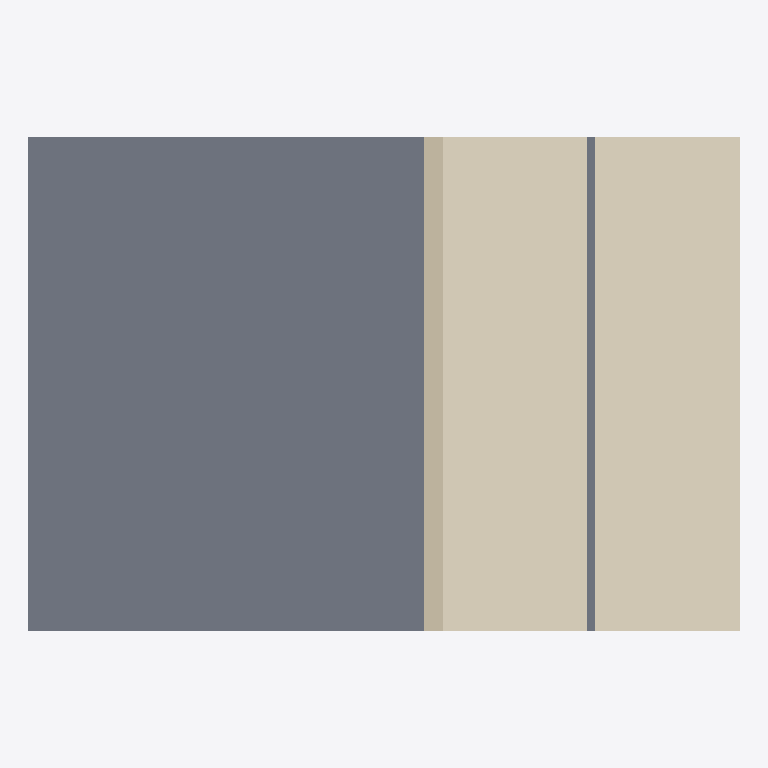
Plan cut of the same IFC building model at storey 'Level 0' (level 0.00 m, cut at 1.40 m), seen from above with north up, elements coloured by IFC class: 1 slab (grey), 1 covering (cream), 1 wall (beige). Cut surfaces are drawn darker.
Extent 7.2 m × 5.0 m × 3.2 m (x, y, z). Storeys (1): Level 0 at 0.00 m. Elements (3): 1 IfcCovering, 1 IfcSlab, 1 IfcWall.

HEADER;
FILE_DESCRIPTION(('ViewDefinition[DesignTransferView]'),'2;1');
FILE_NAME('/dev/null','2026-10-21T11:42:02+02:00',(''),(''),'IfcOpenShell 0.8.5','IfcOpenShell 0.8.5','Nobody');
FILE_SCHEMA(('IFC4'));
ENDSEC;
DATA;
#6=IFCPROJECT('15HliIQP53I8Ua23Y60lM4',#5,'Catalog — 101',$,$,$,$,(#15),#10);
#18=IFCSITE('2R8C2AFmH9BeTzab1EhDfE',#17,'Site',$,$,#29,$,$,$,$,$,$,$,$);
#20=IFCBUILDING('0EohKaC6X8PxBaONN64Qca',#19,'Building',$,$,#34,$,$,$,$,$,$);
#36=IFCBUILDINGSTOREY('1SV0ML7vLCpwwPfIc556IW',#35,'Level 0',$,$,#43,$,$,$,0.0);
#146=IFCSLAB('3pJhasP1128wIM25ix9uwY',#145,'101-FloorSlab',$,$,#153,#168,$,.FLOOR.);
#192=IFCCOVERING('1Yy5WjyUz9G8mP$zUfuQLJ',#191,'Bodenaufbau',$,$,#197,#212,$,.FLOORING.);
#214=IFCWALL('3Kmodoe$b2tvqlM5v64Z_z',#213,'101-Partition',$,$,#219,#234,$,.PARTITIONING.);
ENDSEC;
